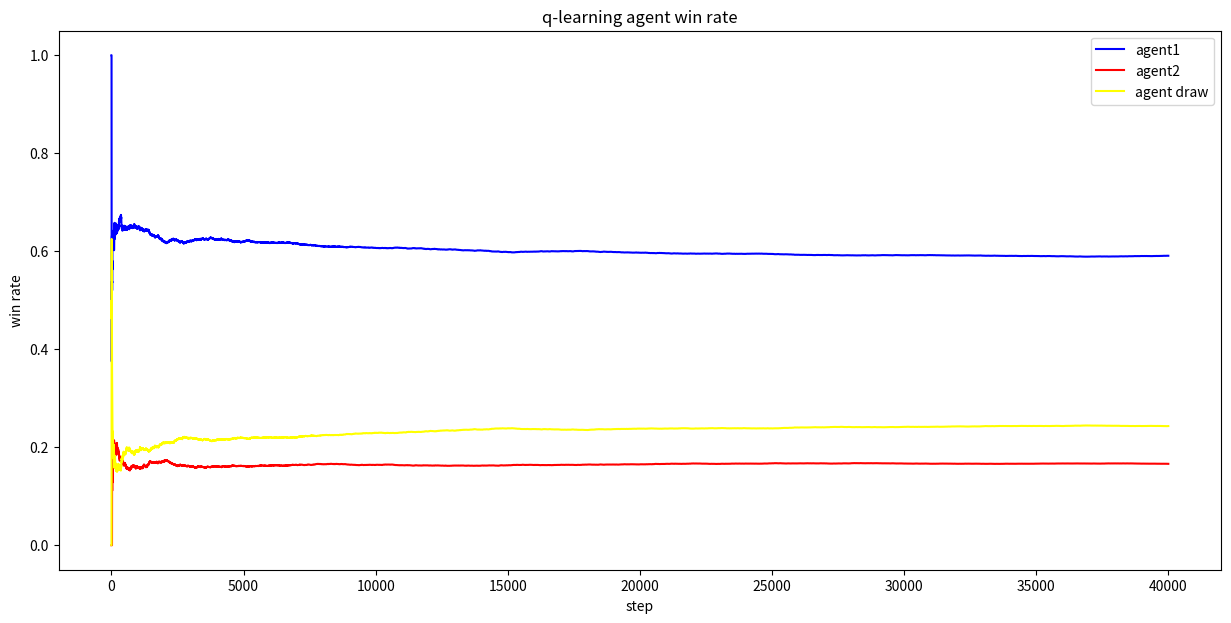

Source code (Python): (Note: this script raises an exception after producing the figure.)
import numpy as np
import matplotlib.pyplot as plt


# Q-learning,是一种特定的 TD 学习方法,直接学习状态-动作对（state-action pairs）的价值，即 Q 值,目标是找到最优的策略，即使在没有模型的情况下
class Agent:
    def __init__(self, OOXX_index, Epsilon=0.1, LearningRate=0.1, DiscountFactor=0.9):
        # Q-table with state space (3^9) and action space (9)
        # q表存放着空间状态-动作状态-q值， 本质是个高维空间，用空间向量来定位找到动作状态数组，动作状态数组存放着各个动作的q值
        self.q_table = np.zeros((3, 3, 3, 3, 3, 3, 3, 3, 3, 9))
        self.currentState = np.zeros(9)
        self.previousState = np.zeros(9)
        self.previousAction = None
        self.index = OOXX_index
        self.epsilon = Epsilon
        self.alpha = LearningRate
        self.gamma = DiscountFactor

    def reset(self):
        self.currentState = np.zeros(9)
        self.previousState = np.zeros(9)
        self.previousAction = None

    def actionTake(self, State):
        state = State.copy()
        available = np.where(state == 0)[0]

        if len(available) == 0:
            return state

        if np.random.uniform(0, 1) < self.epsilon:
            # Exploration: random action
            action = np.random.choice(available)
        else:
            # Exploitation: choose the best action based on Q-table
            q_values = self.q_table[tuple(state.astype(int))]
            action = available[np.argmax(q_values[available])]

        state[action] = self.index
        self.previousState = State.copy()
        self.previousAction = action
        return state

    def valueUpdate(self, State, Reward=0):
        currentState = State.copy()
        q_current = self.q_table[tuple(self.previousState.astype(int)) + (self.previousAction,)]
        action_values = self.q_table[tuple(currentState.astype(int))]
        q_next_max = np.max(action_values)

        # Q-learning update
        self.q_table[tuple(self.previousState.astype(int)) + (self.previousAction,)] = q_current + self.alpha * (
            Reward + self.gamma * q_next_max - q_current
        )

    def isWin(self, State):
        state = State.copy().reshape([3, 3])
        for i in range(3):
            if (state[i, 0] == self.index and state[i, 1] == self.index and state[i, 2] == self.index) or (
                state[0, i] == self.index and state[1, i] == self.index and state[2, i] == self.index
            ):
                return True
        if (state[0, 0] == self.index and state[1, 1] == self.index and state[2, 2] == self.index) or (
            state[0, 2] == self.index and state[1, 1] == self.index and state[2, 0] == self.index
        ):
            return True
        return False


def test(agent1, agent2, e1, e2, times=500):
    times = times
    agent1.epsilon = e1
    agent2.epsilon = e2

    competition_result = np.zeros(times)

    for i in range(times):
        print(f"battle {i}:")
        # 假设agent1先手
        state = np.zeros(9)

        while True:
            state = agent1.actionTake(state)
            # 判断agent1否胜利
            if agent1.isWin(state):
                competition_result[i] = 1
                agent1.valueUpdate(state, Reward=1)
                agent2.valueUpdate(agent2.currentState, Reward=-1)
                print("Agent1 Win")
                break
            else:
                # 输或和棋
                agent1.valueUpdate(state, Reward=0)

            # 是否是和棋
            if np.where(state == 0)[0].size == 0:
                agent1.valueUpdate(state, Reward=0)
                agent2.valueUpdate(agent2.currentState, Reward=0)
                competition_result[i] = 0
                print("Draw")
                break

            # 换agent2下棋
            state = agent2.actionTake(state)
            if agent2.isWin(state):
                competition_result[i] = -1
                agent1.valueUpdate(agent1.currentState, Reward=-1)
                agent2.valueUpdate(state, Reward=1)
                print("Agent2 Win")
                break
            else:
                agent2.valueUpdate(state, Reward=0)

        agent1.reset()
        agent2.reset()

    agent1_wins = 0
    agent2_wins = 0
    agent_draws = 0
    agent1_wins_proportion = np.zeros(times)
    agent2_wins_proportion = np.zeros(times)
    agent_draws_proportion = np.zeros(times)
    for i in range(times):
        if competition_result[i] == 1:
            agent1_wins += 1
        if competition_result[i] == -1:
            agent2_wins += 1
        if competition_result[i] == 0:
            agent_draws += 1
        agent1_wins_proportion[i] = agent1_wins / (i + 1)
        agent2_wins_proportion[i] = agent2_wins / (i + 1)
        agent_draws_proportion[i] = agent_draws / (i + 1)

    plt.figure(figsize=(15, 7))

    plt.plot(agent1_wins_proportion, label="agent1", color="blue")
    plt.plot(agent2_wins_proportion, label="agent2", color="red")
    plt.plot(agent_draws_proportion, label="agent draw", color="yellow")
    plt.legend()
    plt.title("q-learning agent win rate")
    plt.xlabel("step")
    plt.ylabel("win rate")

    plt.savefig("./pics/qlearning_agent_win_rate.png")


def play(agent, index=-1):
    # 玩家和agent对战
    agent.epsilon = 0  # 禁用agent探索
    agent_player = Agent(index)
    state = np.zeros(9)
    while True:
        state = agent.actionTake(state)
        print(state.reshape(3, 3))
        if agent.isWin(state):
            print("Agent Win")
            break
        if np.where(state == 0)[0].size == 0:
            print("Draw")
            break

        position = input("Please input the position: ")
        state[int(position)] = -1
        if agent_player.isWin(state):
            print("You win")
            break


if __name__ == "__main__":
    times = 40000
    agent1 = Agent(1, Epsilon=0.2, LearningRate=0.2)
    agent2 = Agent(-1, Epsilon=0.2, LearningRate=0.2)

    # 人机 vs 人机 进行学习
    test(agent1, agent2, 0.2, 0.2, times)

    # 人机对战
    play(agent1)
